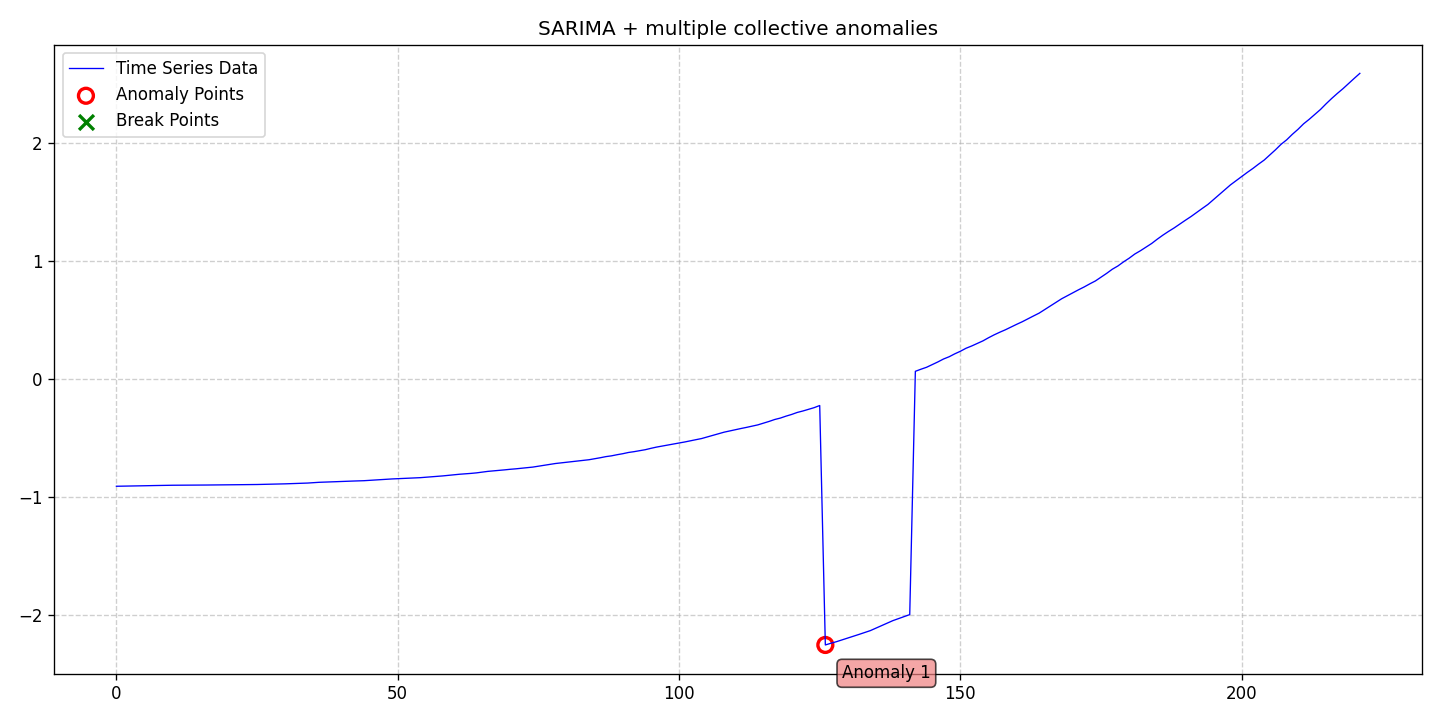

The table this chart was drawn from, first rows:
date, data, stationary, det_lin_up, det_lin_down, det_quad, det_cubic, det_exp, det_damped, stoc_trend, volatility, single_seas, multiple_seas, point_anom_single, point_anom_multi, collect_anom, context_anom, mean_shift, var_shift, trend_shift, point_anom_count, point_anom_location, point_anom_point, collect_anom_count
2020-01-01, -0.9106, 0, 0, 0, 0, 0, 0, 0, 0, 0, 1, 0, 0, 0, 1, 0, 0, 0, 0, 0, none, , 1
2020-01-02, -0.9099, 0, 0, 0, 0, 0, 0, 0, 0, 0, 1, 0, 0, 0, 1, 0, 0, 0, 0, 0, none, , 1
2020-01-03, -0.9094, 0, 0, 0, 0, 0, 0, 0, 0, 0, 1, 0, 0, 0, 1, 0, 0, 0, 0, 0, none, , 1
2020-01-04, -0.909, 0, 0, 0, 0, 0, 0, 0, 0, 0, 1, 0, 0, 0, 1, 0, 0, 0, 0, 0, none, , 1
2020-01-05, -0.908, 0, 0, 0, 0, 0, 0, 0, 0, 0, 1, 0, 0, 0, 1, 0, 0, 0, 0, 0, none, , 1
2020-01-06, -0.9064, 0, 0, 0, 0, 0, 0, 0, 0, 0, 1, 0, 0, 0, 1, 0, 0, 0, 0, 0, none, , 1
2020-01-07, -0.9049, 0, 0, 0, 0, 0, 0, 0, 0, 0, 1, 0, 0, 0, 1, 0, 0, 0, 0, 0, none, , 1
2020-01-08, -0.9044, 0, 0, 0, 0, 0, 0, 0, 0, 0, 1, 0, 0, 0, 1, 0, 0, 0, 0, 0, none, , 1
2020-01-09, -0.9035, 0, 0, 0, 0, 0, 0, 0, 0, 0, 1, 0, 0, 0, 1, 0, 0, 0, 0, 0, none, , 1
2020-01-10, -0.9028, 0, 0, 0, 0, 0, 0, 0, 0, 0, 1, 0, 0, 0, 1, 0, 0, 0, 0, 0, none, , 1
2020-01-11, -0.902, 0, 0, 0, 0, 0, 0, 0, 0, 0, 1, 0, 0, 0, 1, 0, 0, 0, 0, 0, none, , 1
2020-01-12, -0.9018, 0, 0, 0, 0, 0, 0, 0, 0, 0, 1, 0, 0, 0, 1, 0, 0, 0, 0, 0, none, , 1
2020-01-13, -0.9014, 0, 0, 0, 0, 0, 0, 0, 0, 0, 1, 0, 0, 0, 1, 0, 0, 0, 0, 0, none, , 1
2020-01-14, -0.9015, 0, 0, 0, 0, 0, 0, 0, 0, 0, 1, 0, 0, 0, 1, 0, 0, 0, 0, 0, none, , 1
2020-01-15, -0.9013, 0, 0, 0, 0, 0, 0, 0, 0, 0, 1, 0, 0, 0, 1, 0, 0, 0, 0, 0, none, , 1
2020-01-16, -0.9007, 0, 0, 0, 0, 0, 0, 0, 0, 0, 1, 0, 0, 0, 1, 0, 0, 0, 0, 0, none, , 1
2020-01-17, -0.9002, 0, 0, 0, 0, 0, 0, 0, 0, 0, 1, 0, 0, 0, 1, 0, 0, 0, 0, 0, none, , 1
2020-01-18, -0.8996, 0, 0, 0, 0, 0, 0, 0, 0, 0, 1, 0, 0, 0, 1, 0, 0, 0, 0, 0, none, , 1
2020-01-19, -0.8987, 0, 0, 0, 0, 0, 0, 0, 0, 0, 1, 0, 0, 0, 1, 0, 0, 0, 0, 0, none, , 1
2020-01-20, -0.8987, 0, 0, 0, 0, 0, 0, 0, 0, 0, 1, 0, 0, 0, 1, 0, 0, 0, 0, 0, none, , 1
2020-01-21, -0.8984, 0, 0, 0, 0, 0, 0, 0, 0, 0, 1, 0, 0, 0, 1, 0, 0, 0, 0, 0, none, , 1
2020-01-22, -0.8979, 0, 0, 0, 0, 0, 0, 0, 0, 0, 1, 0, 0, 0, 1, 0, 0, 0, 0, 0, none, , 1
2020-01-23, -0.8973, 0, 0, 0, 0, 0, 0, 0, 0, 0, 1, 0, 0, 0, 1, 0, 0, 0, 0, 0, none, , 1
2020-01-24, -0.8969, 0, 0, 0, 0, 0, 0, 0, 0, 0, 1, 0, 0, 0, 1, 0, 0, 0, 0, 0, none, , 1
2020-01-25, -0.8964, 0, 0, 0, 0, 0, 0, 0, 0, 0, 1, 0, 0, 0, 1, 0, 0, 0, 0, 0, none, , 1
2020-01-26, -0.8958, 0, 0, 0, 0, 0, 0, 0, 0, 0, 1, 0, 0, 0, 1, 0, 0, 0, 0, 0, none, , 1
2020-01-27, -0.8947, 0, 0, 0, 0, 0, 0, 0, 0, 0, 1, 0, 0, 0, 1, 0, 0, 0, 0, 0, none, , 1
2020-01-28, -0.8937, 0, 0, 0, 0, 0, 0, 0, 0, 0, 1, 0, 0, 0, 1, 0, 0, 0, 0, 0, none, , 1
2020-01-29, -0.893, 0, 0, 0, 0, 0, 0, 0, 0, 0, 1, 0, 0, 0, 1, 0, 0, 0, 0, 0, none, , 1
2020-01-30, -0.8917, 0, 0, 0, 0, 0, 0, 0, 0, 0, 1, 0, 0, 0, 1, 0, 0, 0, 0, 0, none, , 1
2020-01-31, -0.8901, 0, 0, 0, 0, 0, 0, 0, 0, 0, 1, 0, 0, 0, 1, 0, 0, 0, 0, 0, none, , 1
2020-02-01, -0.888, 0, 0, 0, 0, 0, 0, 0, 0, 0, 1, 0, 0, 0, 1, 0, 0, 0, 0, 0, none, , 1
2020-02-02, -0.8868, 0, 0, 0, 0, 0, 0, 0, 0, 0, 1, 0, 0, 0, 1, 0, 0, 0, 0, 0, none, , 1
2020-02-03, -0.8856, 0, 0, 0, 0, 0, 0, 0, 0, 0, 1, 0, 0, 0, 1, 0, 0, 0, 0, 0, none, , 1
2020-02-04, -0.8835, 0, 0, 0, 0, 0, 0, 0, 0, 0, 1, 0, 0, 0, 1, 0, 0, 0, 0, 0, none, , 1
2020-02-05, -0.8802, 0, 0, 0, 0, 0, 0, 0, 0, 0, 1, 0, 0, 0, 1, 0, 0, 0, 0, 0, none, , 1
2020-02-06, -0.8772, 0, 0, 0, 0, 0, 0, 0, 0, 0, 1, 0, 0, 0, 1, 0, 0, 0, 0, 0, none, , 1
2020-02-07, -0.8756, 0, 0, 0, 0, 0, 0, 0, 0, 0, 1, 0, 0, 0, 1, 0, 0, 0, 0, 0, none, , 1
2020-02-08, -0.8738, 0, 0, 0, 0, 0, 0, 0, 0, 0, 1, 0, 0, 0, 1, 0, 0, 0, 0, 0, none, , 1
2020-02-09, -0.872, 0, 0, 0, 0, 0, 0, 0, 0, 0, 1, 0, 0, 0, 1, 0, 0, 0, 0, 0, none, , 1
2020-02-10, -0.8699, 0, 0, 0, 0, 0, 0, 0, 0, 0, 1, 0, 0, 0, 1, 0, 0, 0, 0, 0, none, , 1
2020-02-11, -0.8687, 0, 0, 0, 0, 0, 0, 0, 0, 0, 1, 0, 0, 0, 1, 0, 0, 0, 0, 0, none, , 1
2020-02-12, -0.8666, 0, 0, 0, 0, 0, 0, 0, 0, 0, 1, 0, 0, 0, 1, 0, 0, 0, 0, 0, none, , 1
2020-02-13, -0.8652, 0, 0, 0, 0, 0, 0, 0, 0, 0, 1, 0, 0, 0, 1, 0, 0, 0, 0, 0, none, , 1
2020-02-14, -0.8635, 0, 0, 0, 0, 0, 0, 0, 0, 0, 1, 0, 0, 0, 1, 0, 0, 0, 0, 0, none, , 1
2020-02-15, -0.8603, 0, 0, 0, 0, 0, 0, 0, 0, 0, 1, 0, 0, 0, 1, 0, 0, 0, 0, 0, none, , 1
2020-02-16, -0.8571, 0, 0, 0, 0, 0, 0, 0, 0, 0, 1, 0, 0, 0, 1, 0, 0, 0, 0, 0, none, , 1
2020-02-17, -0.854, 0, 0, 0, 0, 0, 0, 0, 0, 0, 1, 0, 0, 0, 1, 0, 0, 0, 0, 0, none, , 1
2020-02-18, -0.8505, 0, 0, 0, 0, 0, 0, 0, 0, 0, 1, 0, 0, 0, 1, 0, 0, 0, 0, 0, none, , 1
2020-02-19, -0.8486, 0, 0, 0, 0, 0, 0, 0, 0, 0, 1, 0, 0, 0, 1, 0, 0, 0, 0, 0, none, , 1
2020-02-20, -0.8466, 0, 0, 0, 0, 0, 0, 0, 0, 0, 1, 0, 0, 0, 1, 0, 0, 0, 0, 0, none, , 1
2020-02-21, -0.8444, 0, 0, 0, 0, 0, 0, 0, 0, 0, 1, 0, 0, 0, 1, 0, 0, 0, 0, 0, none, , 1
2020-02-22, -0.8423, 0, 0, 0, 0, 0, 0, 0, 0, 0, 1, 0, 0, 0, 1, 0, 0, 0, 0, 0, none, , 1
2020-02-23, -0.84, 0, 0, 0, 0, 0, 0, 0, 0, 0, 1, 0, 0, 0, 1, 0, 0, 0, 0, 0, none, , 1
2020-02-24, -0.8378, 0, 0, 0, 0, 0, 0, 0, 0, 0, 1, 0, 0, 0, 1, 0, 0, 0, 0, 0, none, , 1
2020-02-25, -0.8341, 0, 0, 0, 0, 0, 0, 0, 0, 0, 1, 0, 0, 0, 1, 0, 0, 0, 0, 0, none, , 1
2020-02-26, -0.8302, 0, 0, 0, 0, 0, 0, 0, 0, 0, 1, 0, 0, 0, 1, 0, 0, 0, 0, 0, none, , 1
2020-02-27, -0.8258, 0, 0, 0, 0, 0, 0, 0, 0, 0, 1, 0, 0, 0, 1, 0, 0, 0, 0, 0, none, , 1
2020-02-28, -0.8229, 0, 0, 0, 0, 0, 0, 0, 0, 0, 1, 0, 0, 0, 1, 0, 0, 0, 0, 0, none, , 1
2020-02-29, -0.8183, 0, 0, 0, 0, 0, 0, 0, 0, 0, 1, 0, 0, 0, 1, 0, 0, 0, 0, 0, none, , 1
... 162 more rows
